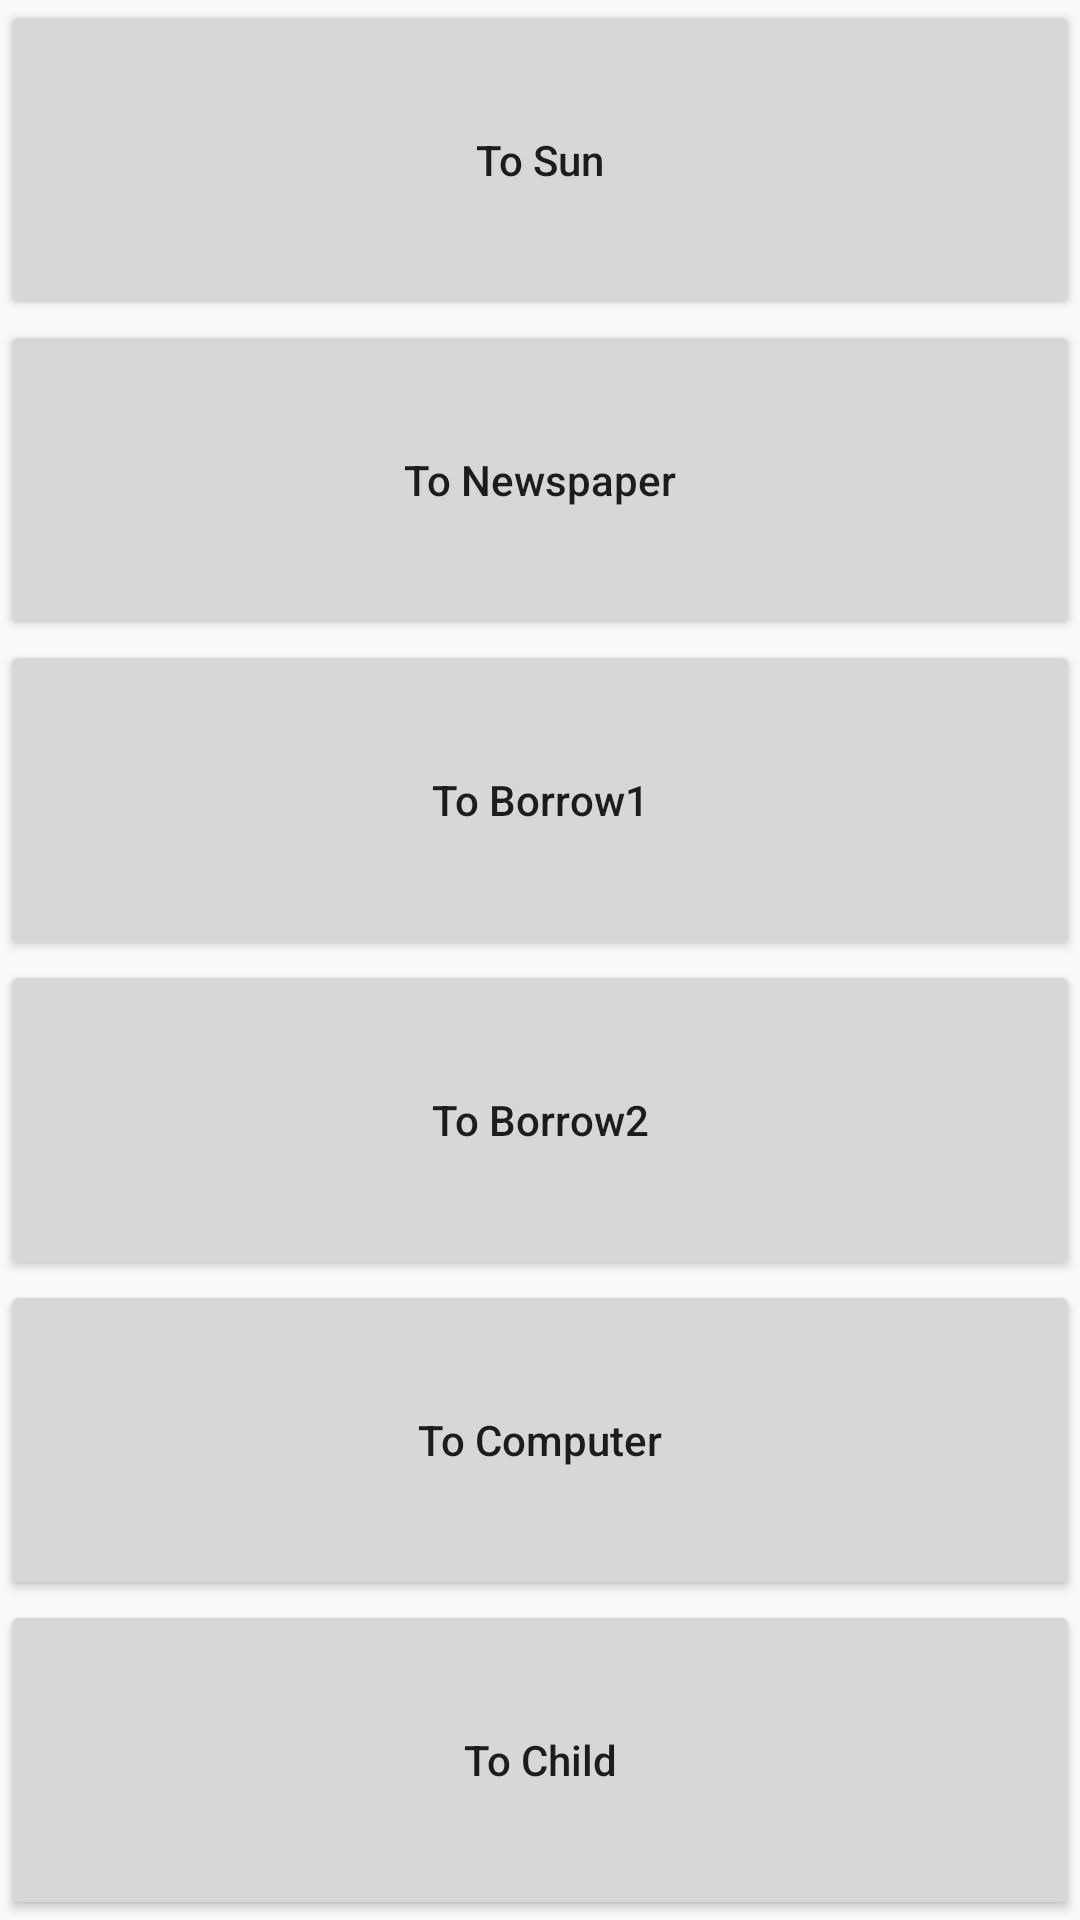

Reconstruct the res/layout file that produces this screen, plus the resources it refers to.
<!-- AndroidManifest.xml: application theme AppTheme -->
<!-- res/layout/activity_main.xml -->
<?xml version="1.0" encoding="utf-8"?>
<LinearLayout xmlns:android="http://schemas.android.com/apk/res/android"
    xmlns:app="http://schemas.android.com/apk/res-auto"
    android:orientation="vertical"
    xmlns:tools="http://schemas.android.com/tools"
    android:layout_width="match_parent"
    android:layout_height="wrap_content"
    tools:context=".MainActivity">

    <Button
        android:id="@+id/btn_toSun"
        android:layout_width="match_parent"
        android:layout_height="wrap_content"
        android:layout_weight="1"
        android:text="To Sun" />

    <Button
        android:id="@+id/btn_toNewspaper"
        android:layout_width="match_parent"
        android:layout_height="wrap_content"
        android:layout_weight="1"
        android:text="To Newspaper" />

    <Button
        android:id="@+id/btn_toBorrow1"
        android:layout_width="match_parent"
        android:layout_height="wrap_content"
        android:layout_weight="1"
        android:text="To Borrow1" />

    <Button
        android:id="@+id/btn_toBorrow2"
        android:layout_width="match_parent"
        android:layout_height="wrap_content"
        android:layout_weight="1"
        android:text="To Borrow2" />

    <Button
        android:id="@+id/btn_toComputer"
        android:layout_width="match_parent"
        android:layout_height="wrap_content"
        android:layout_weight="1"
        android:text="To Computer" />

    <Button
        android:id="@+id/btn_toChild"
        android:layout_width="match_parent"
        android:layout_height="wrap_content"
        android:layout_weight="1"
        android:text="To Child" />
</LinearLayout>
<!-- resources referenced by this layout -->
<resources>
  <style name="AppTheme" parent="Theme.AppCompat.Light.DarkActionBar">
          
          <item name="colorPrimary">@android:color/white</item>
          <item name="colorPrimaryDark">@color/colorPrimaryDark</item>
          <item name="colorAccent">@color/colorAccent</item>
          <item name="textAllCaps">false</item>
      </style>
  <!-- not gathered from this repository: default colours our renderer supplied (Android Studio template values) -->
  <color name="colorPrimaryDark">#FF3700B3</color>
  <color name="colorAccent">#FF03DAC5</color>
</resources>
